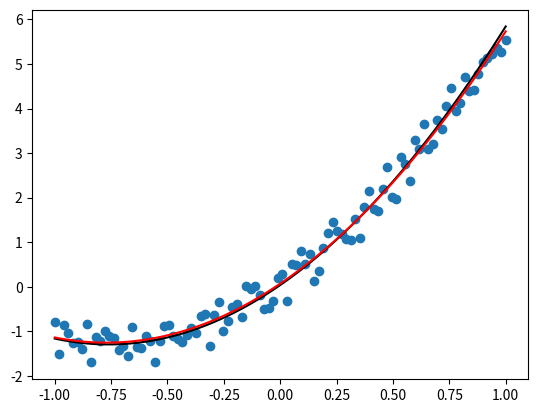

Recreate this plot in Python.
import numpy as np
from matplotlib import pyplot as plt

x = np.linspace(-1, 1, 100)
y = 2.3*x*x + 3.5*x + 0.04

y_ = y + np.random.rand(len(x)) - 0.5

A = []
times = 2
for i in range(times+1):
    A.append(x**(times-i))

A = np.array(A).T
B = y_.reshape(y_.shape[0], 1)

w = np.linalg.inv(A.T.dot(A)).dot(A.T).dot(B)

pred_y = A.dot(w)
print(w)

plt.scatter(x, y_)
plt.plot(x, y, 'k-')
plt.plot(x, pred_y, 'r-')
plt.show()